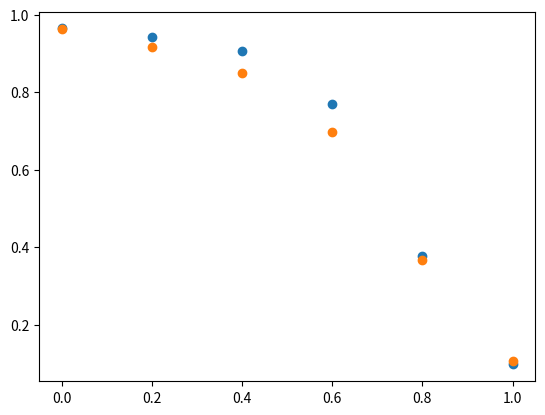

Python code for this plot:
import matplotlib.pyplot as plt
import numpy as np

# Data from 
denoisedScores = [0.9649999737739563, 0.9431999921798706, 0.9072999954223633,0.7696999907493591, 0.37630000710487366, 0.09749999642372131]
seasonedScores = [0.9639999866485596, 0.9182999730110168, 0.849399983882904, 0.6966000199317932, 0.366100013256073, 0.1062999963760376]

noise = [0, 0.2, 0.4, 0.6, 0.8, 1]

print(np.linspace(0,1, 20))
plt.scatter(noise, denoisedScores)
plt.scatter(noise, seasonedScores)
plt.show()